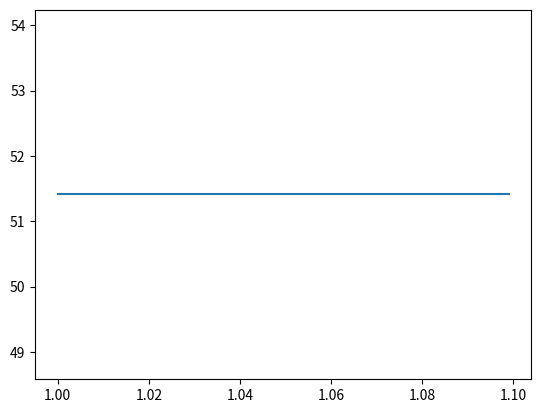

The script that saved this image:
from matplotlib import pyplot as plt


def sijiamaibaoxian(rate):
    print('利率： ' + str(round((rate-1)*100, 2)) + '%')
    year = 30
    price = 8599.97+137.17+430.86
    cost = round(sum([price/(rate**k) for k in range(year)]), 2)
    print('友邦 '+str(year)+'年: '+str(cost))

    year1 = 30
    price1 = 6055
    cost1 = round(sum([price1/(rate**k) for k in range(year1)]), 2)
    print('超级玛丽 '+str(year1)+'年: '+str(cost1))

    print('贵了'+str(round((cost/cost1-1)*100, 2))+'%')
    return round((cost/cost1-1)*100, 2)


sijiamaibaoxian(1.045)

x = []
y = []
for r in range(100):
    m = r/1000 + 1
    n = sijiamaibaoxian(m)
    x.append(m)
    y.append(n)
plt.plot(x, y)
plt.show()
